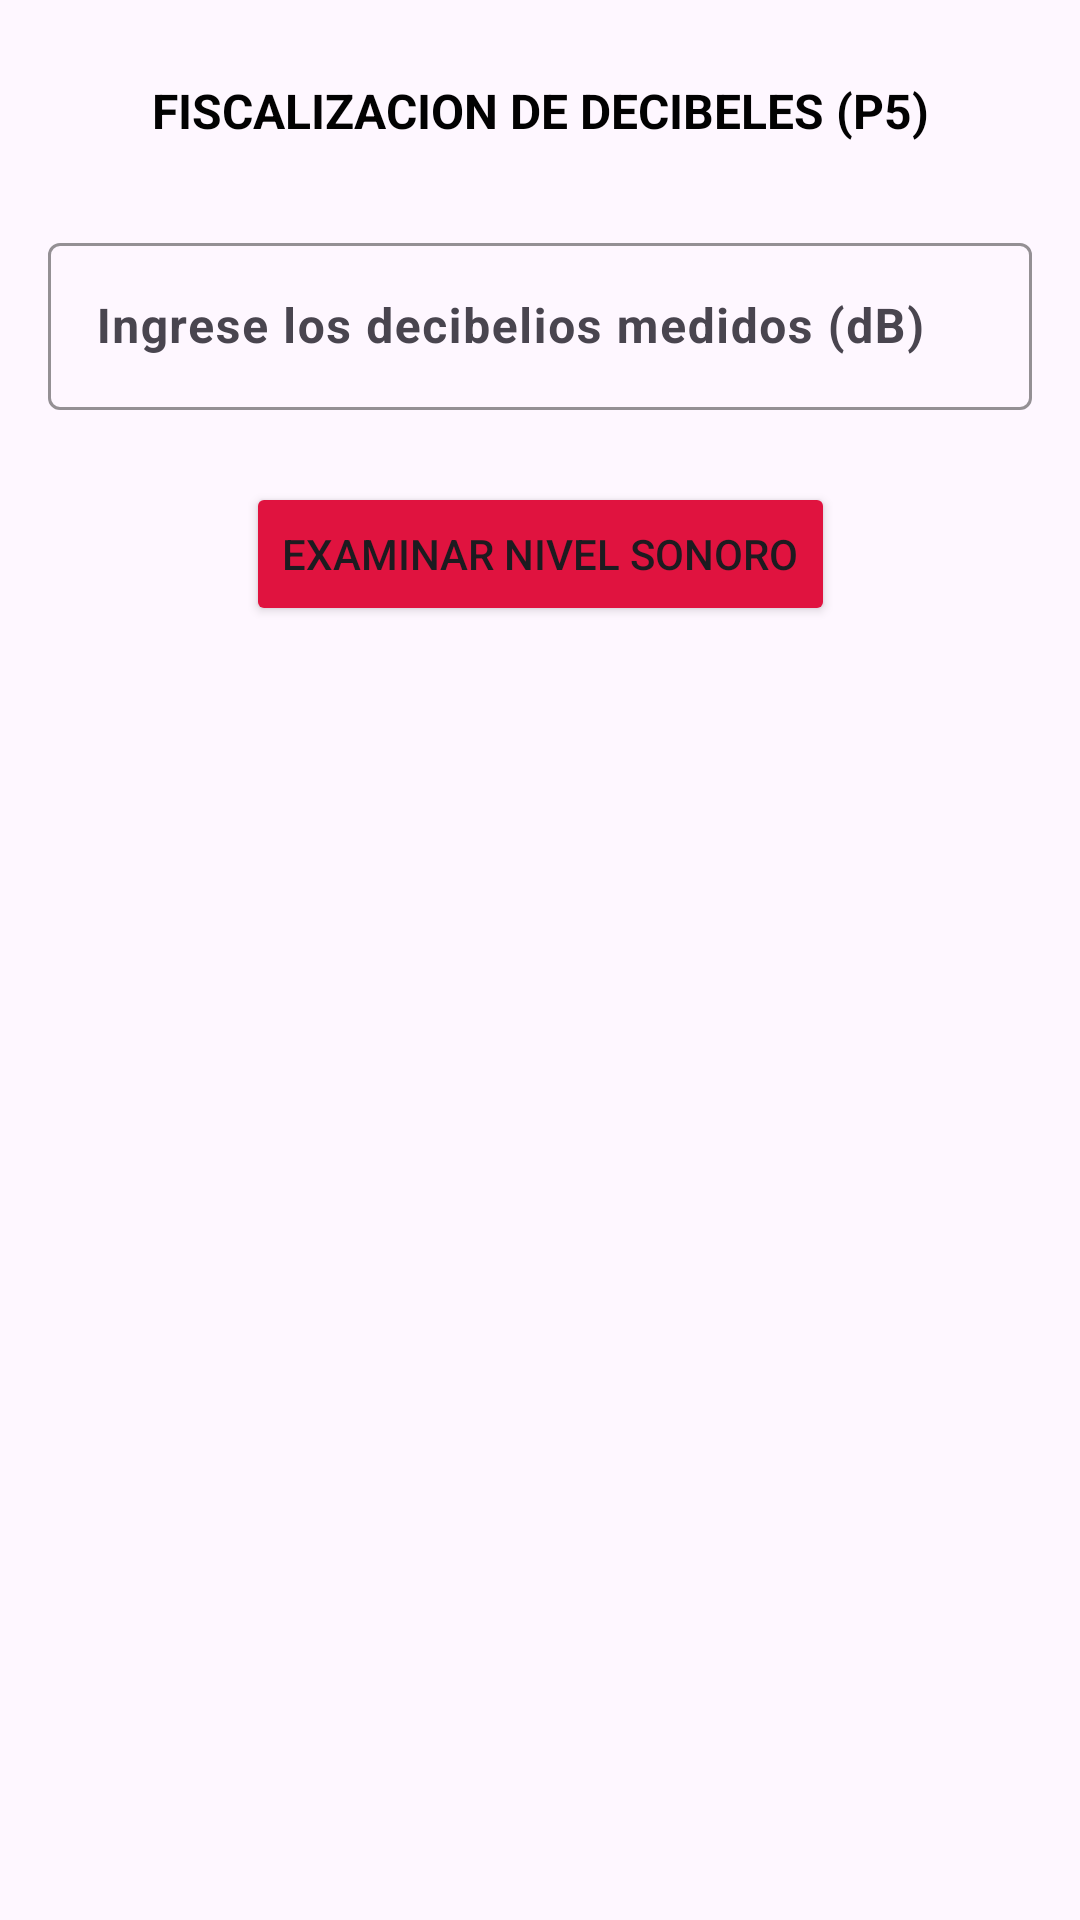

Produce the Android XML layout that renders to this screen, including the resource entries it uses.
<!-- AndroidManifest.xml: application theme Theme.Appexament1grupo3 -->
<!-- res/layout/activity_pregunta5.xml -->
<?xml version="1.0" encoding="utf-8"?>
<androidx.constraintlayout.widget.ConstraintLayout
    xmlns:android="http://schemas.android.com/apk/res/android"
    xmlns:app="http://schemas.android.com/apk/res-auto"
    xmlns:tools="http://schemas.android.com/tools"
    android:id="@+id/main"
    android:layout_width="match_parent"
    android:layout_height="match_parent"
    android:padding="16dp"
    tools:context="pe.edu.cibertec.app_examen_t1_grupo5.Pregunta5Activity">

    <TextView
        android:id="@+id/tvtitulo"
        android:layout_width="wrap_content"
        android:layout_height="wrap_content"
        android:layout_marginTop="10dp"
        android:text="@string/textotitulopregunta5"
        android:textColor="#020202"
        android:textSize="16sp"
        android:textStyle="bold"
        app:layout_constraintEnd_toEndOf="parent"
        app:layout_constraintStart_toStartOf="parent"
        app:layout_constraintTop_toTopOf="parent" />

    <com.google.android.material.textfield.TextInputLayout
        android:id="@+id/tildecibelios"
        android:layout_width="0dp"
        android:layout_height="wrap_content"
        android:layout_marginTop="28dp"
        app:boxStrokeColor="#4CAF50"
        app:hintTextColor="#4CAF50"
        app:layout_constraintEnd_toEndOf="parent"
        app:layout_constraintStart_toStartOf="parent"
        app:layout_constraintTop_toBottomOf="@+id/tvtitulo">

        <com.google.android.material.textfield.TextInputEditText
            android:id="@+id/etdecibelios"
            android:layout_width="match_parent"
            android:layout_height="wrap_content"
            android:hint="@string/textdecibelios"
            android:inputType="numberDecimal"
            android:textStyle="bold" />
    </com.google.android.material.textfield.TextInputLayout>

    <Button
        android:id="@+id/btncalcular"
        android:layout_width="wrap_content"
        android:layout_height="wrap_content"
        android:layout_marginTop="24dp"
        android:backgroundTint="#E0133F"
        android:text="@string/textbtncalcular"
        app:layout_constraintEnd_toEndOf="parent"
        app:layout_constraintStart_toStartOf="parent"
        app:layout_constraintTop_toBottomOf="@+id/tildecibelios" />

    <TextView
        android:id="@+id/tvresultado"
        android:layout_width="0dp"
        android:layout_height="wrap_content"
        android:layout_marginTop="24dp"
        android:textSize="16sp"
        app:layout_constraintEnd_toEndOf="parent"
        app:layout_constraintStart_toStartOf="parent"
        app:layout_constraintTop_toBottomOf="@+id/btncalcular" />

</androidx.constraintlayout.widget.ConstraintLayout>
<!-- resources referenced by this layout -->
<resources>
  <string name="textbtncalcular">EXAMINAR NIVEL SONORO</string>
  <string name="textdecibelios">Ingrese los decibelios medidos (dB)</string>
  <string name="textotitulopregunta5">FISCALIZACION DE DECIBELES (P5)</string>
  <style name="Theme.Appexament1grupo3" parent="Base.Theme.Appexament1grupo3" />
  <style name="Base.Theme.Appexament1grupo3" parent="Theme.Material3.DayNight.NoActionBar">
          
          
      </style>
</resources>
